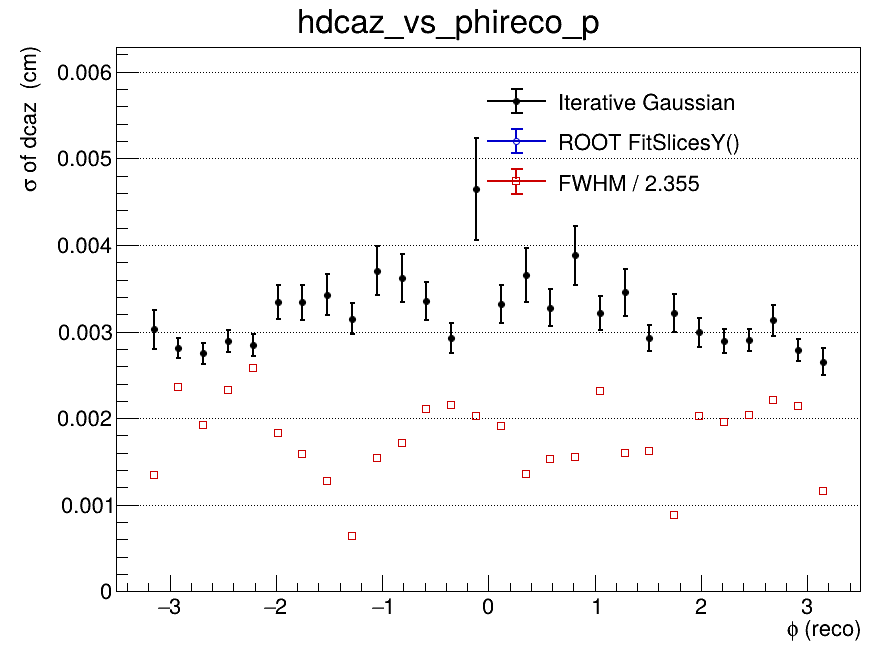

The table this chart was drawn from, first rows:
x_low, x_high, x_center, entries, iterative_mean, iterative_mean_error, iterative_sigma, iterative_sigma_error, iterative_chi2_ndf, iterative_iterations, iterative_fit_status, fitslicesy_sigma, fitslicesy_sigma_error, fwhm, fwhm_sigma
-3.5, -3.267, -3.383, 0, nan, nan, nan, nan, nan, 0, -1, 0, 0, nan, nan
-3.267, -3.033, -3.15, 481, 0.0002888, 0.0001855, 0.003027, 0.0002248, 0.844, 2, 0, 0, 0, 0.003172, 0.001347
-3.033, -2.8, -2.917, 1002, -0.0001701, 0.0001102, 0.00281, 0.0001209, 1.247, 2, 0, 0, 0, 0.005562, 0.002362
-2.8, -2.567, -2.683, 966, -5.4917926801e-05, 0.0001083, 0.00275, 0.000119, 1.291, 2, 0, 0, 0, 0.004536, 0.001926
-2.567, -2.333, -2.45, 954, -0.0001164, 0.0001176, 0.002891, 0.000131, 0.9645, 2, 0, 0, 0, 0.005469, 0.002322
-2.333, -2.1, -2.217, 857, 5.48958515424e-05, 0.0001206, 0.002846, 0.000131, 0.8489, 2, 0, 0, 0, 0.006081, 0.002582
-2.1, -1.867, -1.983, 948, -9.57336604822e-05, 0.0001499, 0.003343, 0.0001931, 1.137, 2, 0, 0, 0, 0.004314, 0.001832
-1.867, -1.633, -1.75, 836, -8.61381355066e-05, 0.0001598, 0.003339, 0.000203, 1.139, 2, 0, 0, 0, 0.003732, 0.001585
-1.633, -1.4, -1.517, 722, -0.0002471, 0.0001835, 0.003426, 0.0002371, 1.006, 2, 0, 0, 0, 0.002993, 0.001271
-1.4, -1.167, -1.283, 787, 0.0001695, 0.0001489, 0.003146, 0.0001782, 0.9735, 2, 0, 0, 0, 0.001517, 0.0006441
-1.167, -0.9333, -1.05, 831, -0.0001301, 0.0001924, 0.003702, 0.0002854, 0.8188, 2, 0, 0, 0, 0.003615, 0.001535
-0.9333, -0.7, -0.8167, 769, -0.0003982, 0.0002005, 0.003617, 0.0002805, 1.513, 2, 0, 0, 0, 0.004047, 0.001719
-0.7, -0.4667, -0.5833, 852, -0.0004127, 0.0001604, 0.003358, 0.000219, 1.138, 2, 0, 0, 0, 0.004957, 0.002105
-0.4667, -0.2333, -0.35, 644, -7.62595504784e-05, 0.0001466, 0.002926, 0.0001689, 0.7219, 2, 0, 0, 0, 0.005058, 0.002148
-0.2333, 0, -0.1167, 690, -0.0003817, 0.0003235, 0.00465, 0.0005886, 0.9078, 2, 0, 0, 0, 0.004771, 0.002026
0, 0.2333, 0.1167, 801, 6.57118565406e-05, 0.0001631, 0.003316, 0.0002159, 1.512, 2, 0, 0, 0, 0.0045, 0.001911
0.2333, 0.4667, 0.35, 688, -0.0003167, 0.0002064, 0.003652, 0.0003098, 0.9856, 2, 0, 0, 0, 0.003182, 0.001351
0.4667, 0.7, 0.5833, 753, -0.0001912, 0.0001625, 0.003276, 0.0002147, 0.8323, 2, 0, 0, 0, 0.003598, 0.001528
0.7, 0.9333, 0.8167, 753, -0.0002475, 0.0002236, 0.003881, 0.0003417, 1.215, 2, 0, 0, 0, 0.00365, 0.00155
0.9333, 1.167, 1.05, 779, 0.0001546, 0.0001539, 0.003209, 0.0001968, 0.748, 2, 0, 0, 0, 0.005458, 0.002318
1.167, 1.4, 1.283, 700, 0.0003784, 0.0001913, 0.003453, 0.0002736, 1.196, 2, 0, 0, 0, 0.003775, 0.001603
1.4, 1.633, 1.517, 860, -0.0001032, 0.0001309, 0.002929, 0.0001484, 1.616, 2, 0, 0, 0, 0.003828, 0.001626
1.633, 1.867, 1.75, 737, 1.29756767152e-05, 0.0001623, 0.003211, 0.0002176, 1.478, 2, 0, 0, 0, 0.002079, 0.0008827
1.867, 2.1, 1.983, 813, 8.66732204136e-05, 0.0001361, 0.002992, 0.0001673, 1.416, 2, 0, 0, 0, 0.004771, 0.002026
2.1, 2.333, 2.217, 958, 0.0002754, 0.0001196, 0.002887, 0.0001391, 1.291, 2, 0, 0, 0, 0.004609, 0.001957
2.333, 2.567, 2.45, 980, -6.00389557251e-05, 0.0001167, 0.002906, 0.0001292, 1.022, 2, 0, 0, 0, 0.004789, 0.002034
2.567, 2.8, 2.683, 881, -1.47110997672e-05, 0.000138, 0.003129, 0.0001754, 0.6767, 2, 0, 0, 0, 0.005207, 0.002211
2.8, 3.033, 2.917, 928, 0.0001537, 0.0001122, 0.002785, 0.0001257, 0.708, 2, 0, 0, 0, 0.00505, 0.002145
3.033, 3.267, 3.15, 491, -5.4216305654e-05, 0.0001487, 0.002654, 0.0001553, 1.316, 2, 0, 0, 0, 0.002716, 0.001153
3.267, 3.5, 3.383, 0, nan, nan, nan, nan, nan, 0, -1, 0, 0, nan, nan
